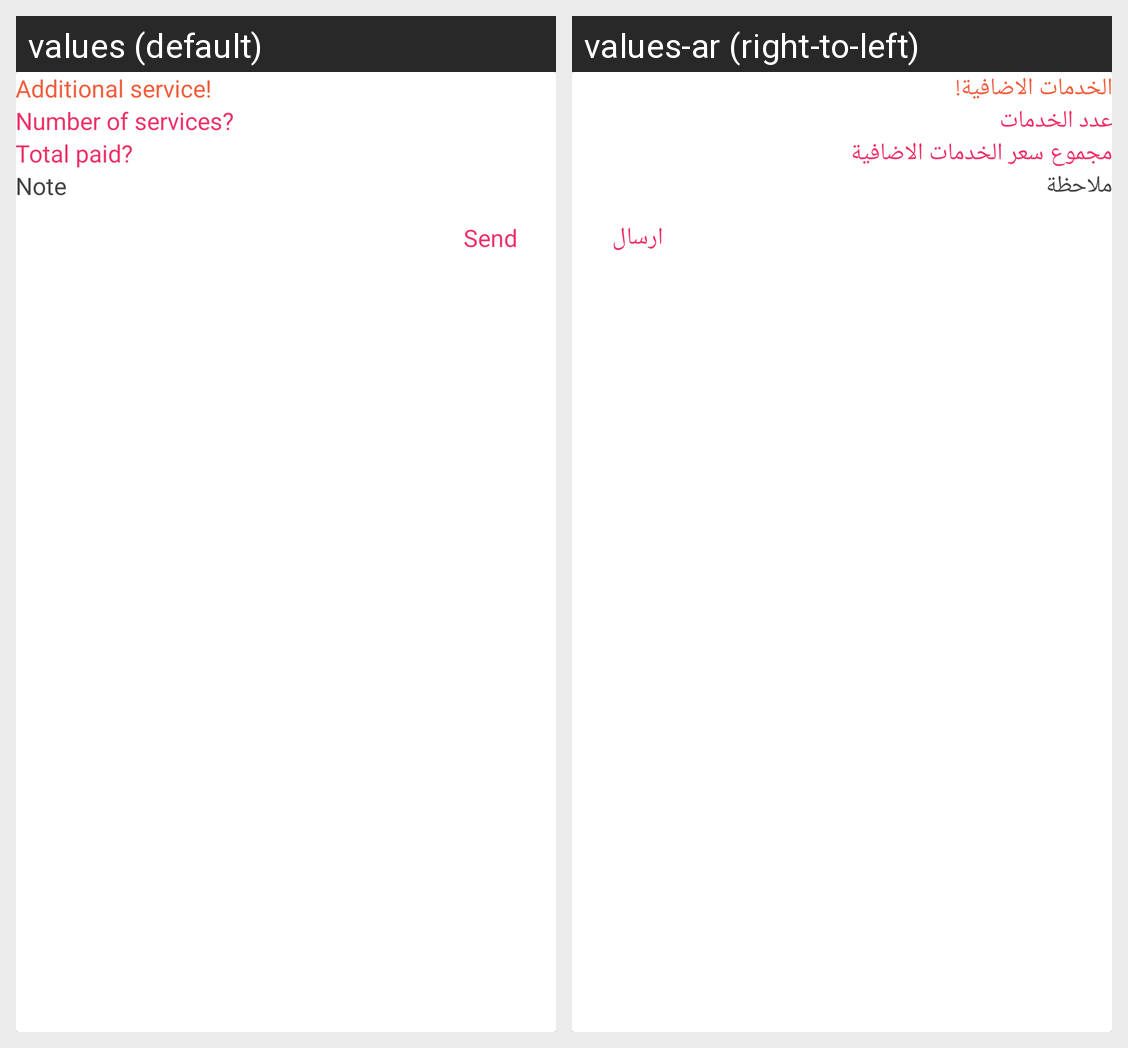

Here is an Android app screen in its default locale and in the app's own translations. Write out the translated-string differences for the strings that appear on this screen.
Android screen res/layout/dialog_additional_services.xml rendered under 2 locales, left to right: values (default), values-ar (right-to-left). Device: Nexus 5 (rendered at 1080×1920; each locale shown at half size, 540×960, under a caption strip naming it); theme AppTheme.
Strings drawn on this screen, with the default value and each locale's value (text and hints the layout hard-codes, and strings that could not be matched under every locale, appear in the picture but are not listed):

additional_service
  values: Additional service!
  values-ar: الخدمات الاضافية!

number_of_services
  values: Number of services?
  values-ar: عدد الخدمات

total_paid
  values: Total paid?
  values-ar: مجموع سعر الخدمات الاضافية

note
  values: Note
  values-ar: ملاحظة

send
  values: Send
  values-ar: ارسال
